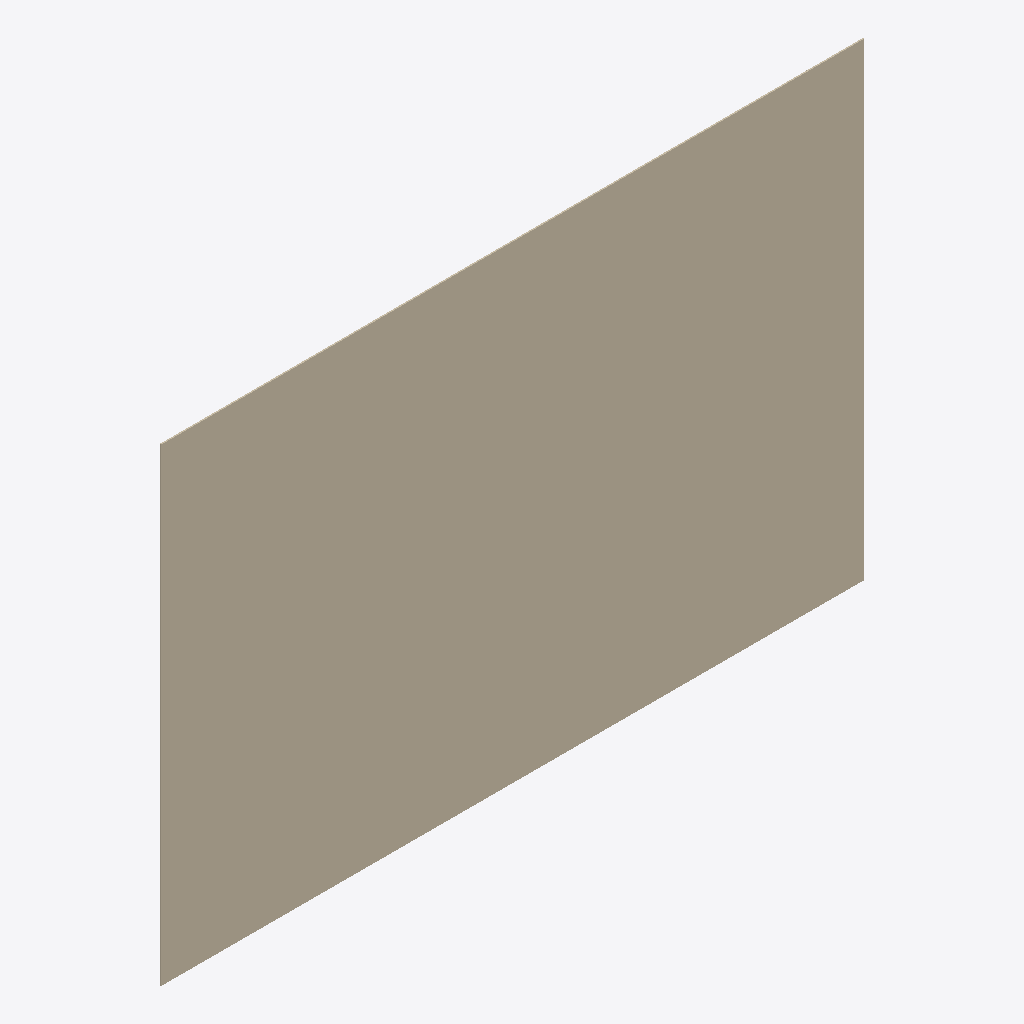
Isometric view of an IFC building model (IFC-SPF (STEP), schema IFC4, length unit metre), seen from the south-west, elements coloured by IFC class: 1 wall (beige).
Extent 4.6 m × 0.0 m × 3.0 m (x, y, z). Storeys (1): Ground Floor at 0.00 m. Elements (1): 1 IfcWall.

HEADER;
FILE_DESCRIPTION(('IFC4 Wall Geometric Model'),'2;1');
FILE_NAME('wall_model.ifc','2026-06-25T12:00:00',('AI Assistant'),('Architecture Corp'),'Processor','AI Generator','');
FILE_SCHEMA(('IFC4'));
ENDSEC;
DATA;
#1=IFCPROJECT('3c3ZkX7w18vO7X2X8z5a1k',$,'Project Wall 15x10','Example Wall Project',$,$,$,(#10),#20);
#2=IFCSITE('1t$wY1_7b0OBL9X2Y8z5a1',$,'Site','Project Site',$,$,$,$,.ELEMENT.,$,$,$,$,$);
#3=IFCBUILDING('0a$wY1_7b0OBL9X2Y8z5a1',$,'Building','Project Building',$,$,$,$,.ELEMENT.,$,$,$);
#4=IFCBUILDINGSTOREY('2a$wY1_7b0OBL9X2Y8z5a1',$,'Ground Floor','Level 0',$,$,$,$,.ELEMENT.,0.0);
#100=IFCWALL('1A2B3C4D5E6F7G8H9I0J1K',$,'Standard Wall','Wall 15ft x 10ft x 9mm',$,#110,#120,$,$);
ENDSEC;
